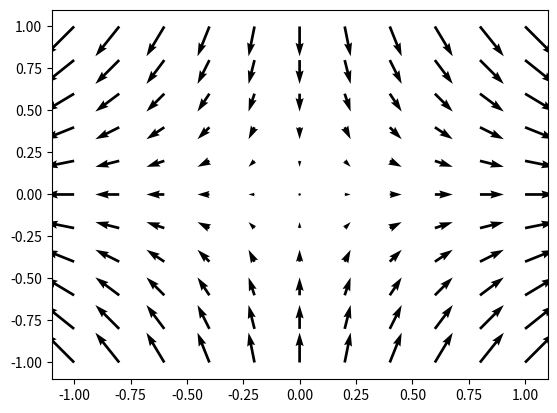

This chart was generated by the following Python code:
# quiver.py
import numpy as np
from matplotlib import pyplot as plt
coords = np.linspace(-1, 1, 11)
X, Y = np.meshgrid(coords, coords)
Vx, Vy = X, -Y
plt.quiver(X, Y, Vx, Vy)
plt.show()

# a) Arrows curve up compared to original
# b) Arrows point away from the center
